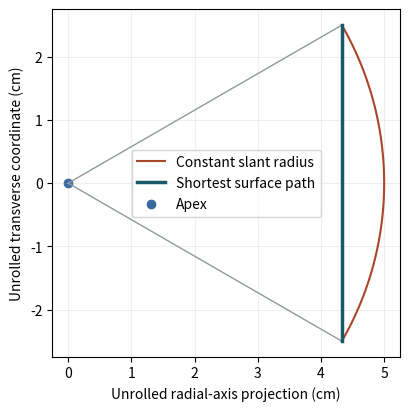
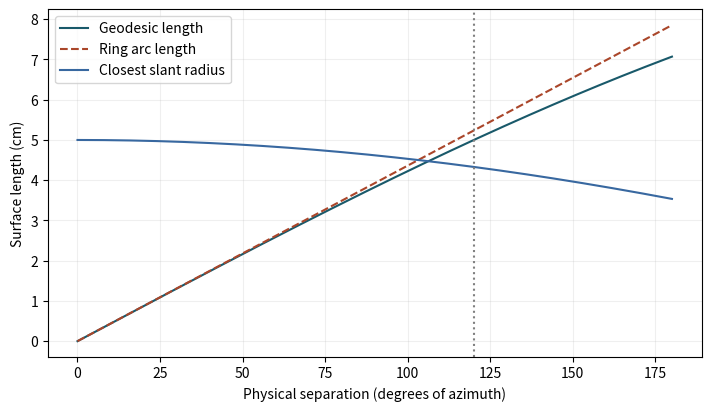

Write the Python code that produced these figures, in order.
import numpy as np
import matplotlib.pyplot as plt

teal, orange, blue = "#19596a", "#aa462a", "#3868a0"
def axes(xlabel, ylabel):
    fig, ax = plt.subplots(figsize=(7, 4), constrained_layout=True)
    ax.set(xlabel=xlabel, ylabel=ylabel)
    ax.grid(alpha=0.2)
    return fig, ax

half_angle_deg = 30.
azimuth_deg = 120.
slant_cm = 5.

assert 0 < half_angle_deg < 90 and 0 < azimuth_deg <= 180 and slant_cm > 0
s = np.sin(np.deg2rad(half_angle_deg))
delta = np.deg2rad(azimuth_deg)*s
edge = delta/2
closest = slant_cm*np.cos(edge)
length = 2*slant_cm*np.sin(edge)
assert length <= slant_cm*delta + 1e-12
print(f"Surface chord {length:.3f} cm, ring arc {slant_cm*delta:.3f} cm, closest radius {closest:.3f} cm")

angles = np.linspace(-edge,edge,160)
fig, ax = axes("Unrolled radial-axis projection (cm)", "Unrolled transverse coordinate (cm)")
for end in [-edge,edge]:
    ax.plot([0,slant_cm*np.cos(end)],[0,slant_cm*np.sin(end)],color="#90999c",lw=1)
ax.plot(slant_cm*np.cos(angles),slant_cm*np.sin(angles),color=orange,label="Constant slant radius")
ax.plot([closest,closest],[-length/2,length/2],color=teal,lw=2.5,label="Shortest surface path")
ax.scatter([0],[0],color=blue,label="Apex");ax.set_aspect("equal",adjustable="box");ax.legend()
plt.show()

sweep=np.linspace(0,180,181); phi=np.deg2rad(sweep)*s
fig, ax=axes("Physical separation (degrees of azimuth)", "Surface length (cm)")
ax.plot(sweep,2*slant_cm*np.sin(phi/2),color=teal,label="Geodesic length")
ax.plot(sweep,slant_cm*phi,"--",color=orange,label="Ring arc length")
ax.plot(sweep,slant_cm*np.cos(phi/2),color=blue,label="Closest slant radius")
ax.axvline(azimuth_deg,color="grey",ls=":");ax.legend()
plt.show()
